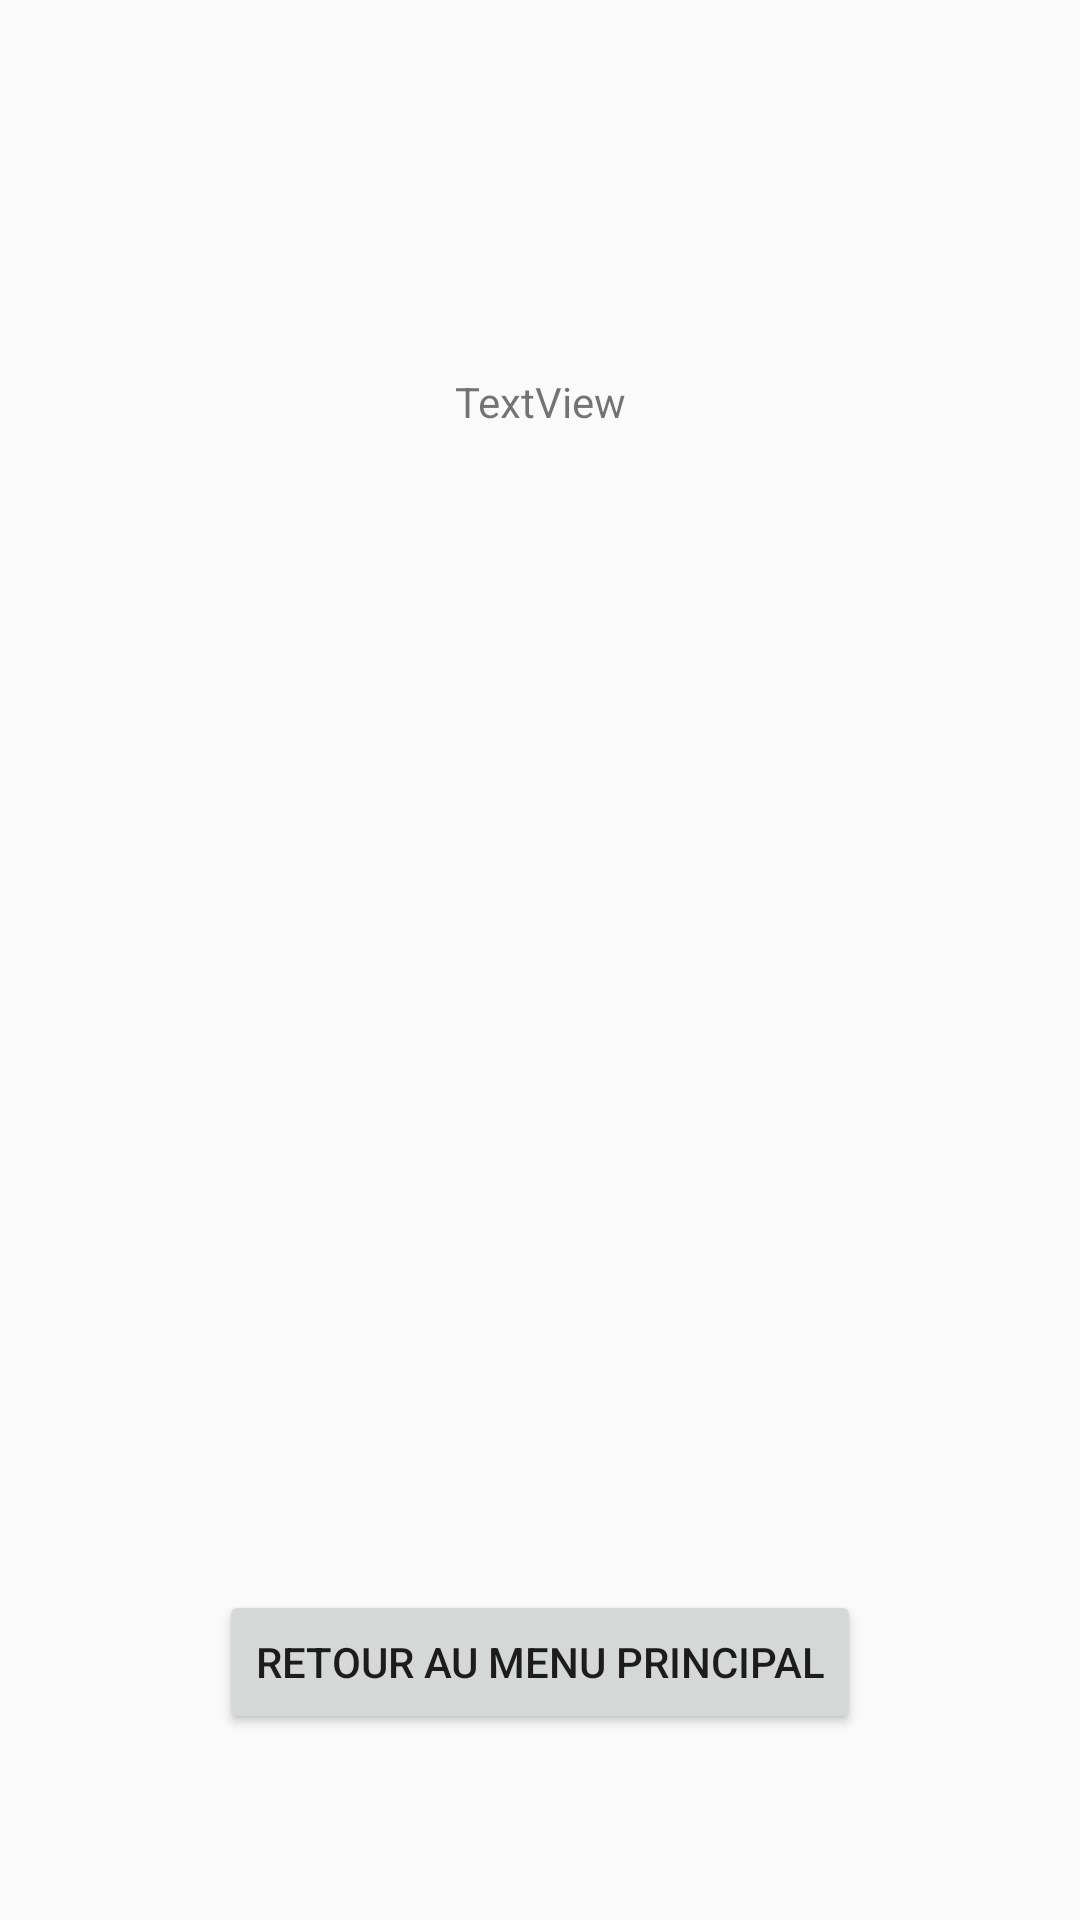

Android layout source for this screen:
<!-- AndroidManifest.xml: application theme FullScreenTheme -->
<!-- res/layout/fragment_win.xml -->
<?xml version="1.0" encoding="utf-8"?>
<androidx.constraintlayout.widget.ConstraintLayout xmlns:android="http://schemas.android.com/apk/res/android"
    xmlns:app="http://schemas.android.com/apk/res-auto"
    xmlns:tools="http://schemas.android.com/tools"
    android:layout_width="match_parent"
    android:layout_height="match_parent">

    <TextView
        android:id="@+id/winTexteView"
        android:layout_width="287dp"
        android:layout_height="168dp"
        android:layout_gravity="center"
        android:layout_marginTop="50dp"
        android:gravity="center"
        android:text="TextView"
        app:layout_constraintEnd_toEndOf="parent"
        app:layout_constraintStart_toStartOf="parent"
        app:layout_constraintTop_toTopOf="parent" />

    <Button
        android:id="@+id/ReturnToMenuButton"
        android:layout_width="wrap_content"
        android:layout_height="wrap_content"
        android:text="Retour au menu principal"
        app:layout_constraintBottom_toBottomOf="parent"
        app:layout_constraintEnd_toEndOf="parent"
        app:layout_constraintStart_toStartOf="parent"
        app:layout_constraintTop_toBottomOf="@+id/winnerImage" />

    <ImageView
        android:id="@+id/winnerImage"
        android:layout_width="250dp"
        android:layout_height="250dp"
        app:layout_constraintEnd_toEndOf="parent"
        app:layout_constraintStart_toStartOf="parent"
        app:layout_constraintTop_toBottomOf="@+id/winTexteView"
        app:srcCompat="@drawable/rabbit" />
</androidx.constraintlayout.widget.ConstraintLayout>
<!-- resources referenced by this layout -->
<resources>
  <style name="FullScreenTheme" parent="Theme.AppCompat.DayNight.NoActionBar">
          <item name="android:windowNoTitle">true</item>
          <item name="android:windowActionBar">false</item>
          <item name="android:windowFullscreen">true</item>
          <item name="android:windowContentOverlay">@null</item>
      </style>
</resources>
